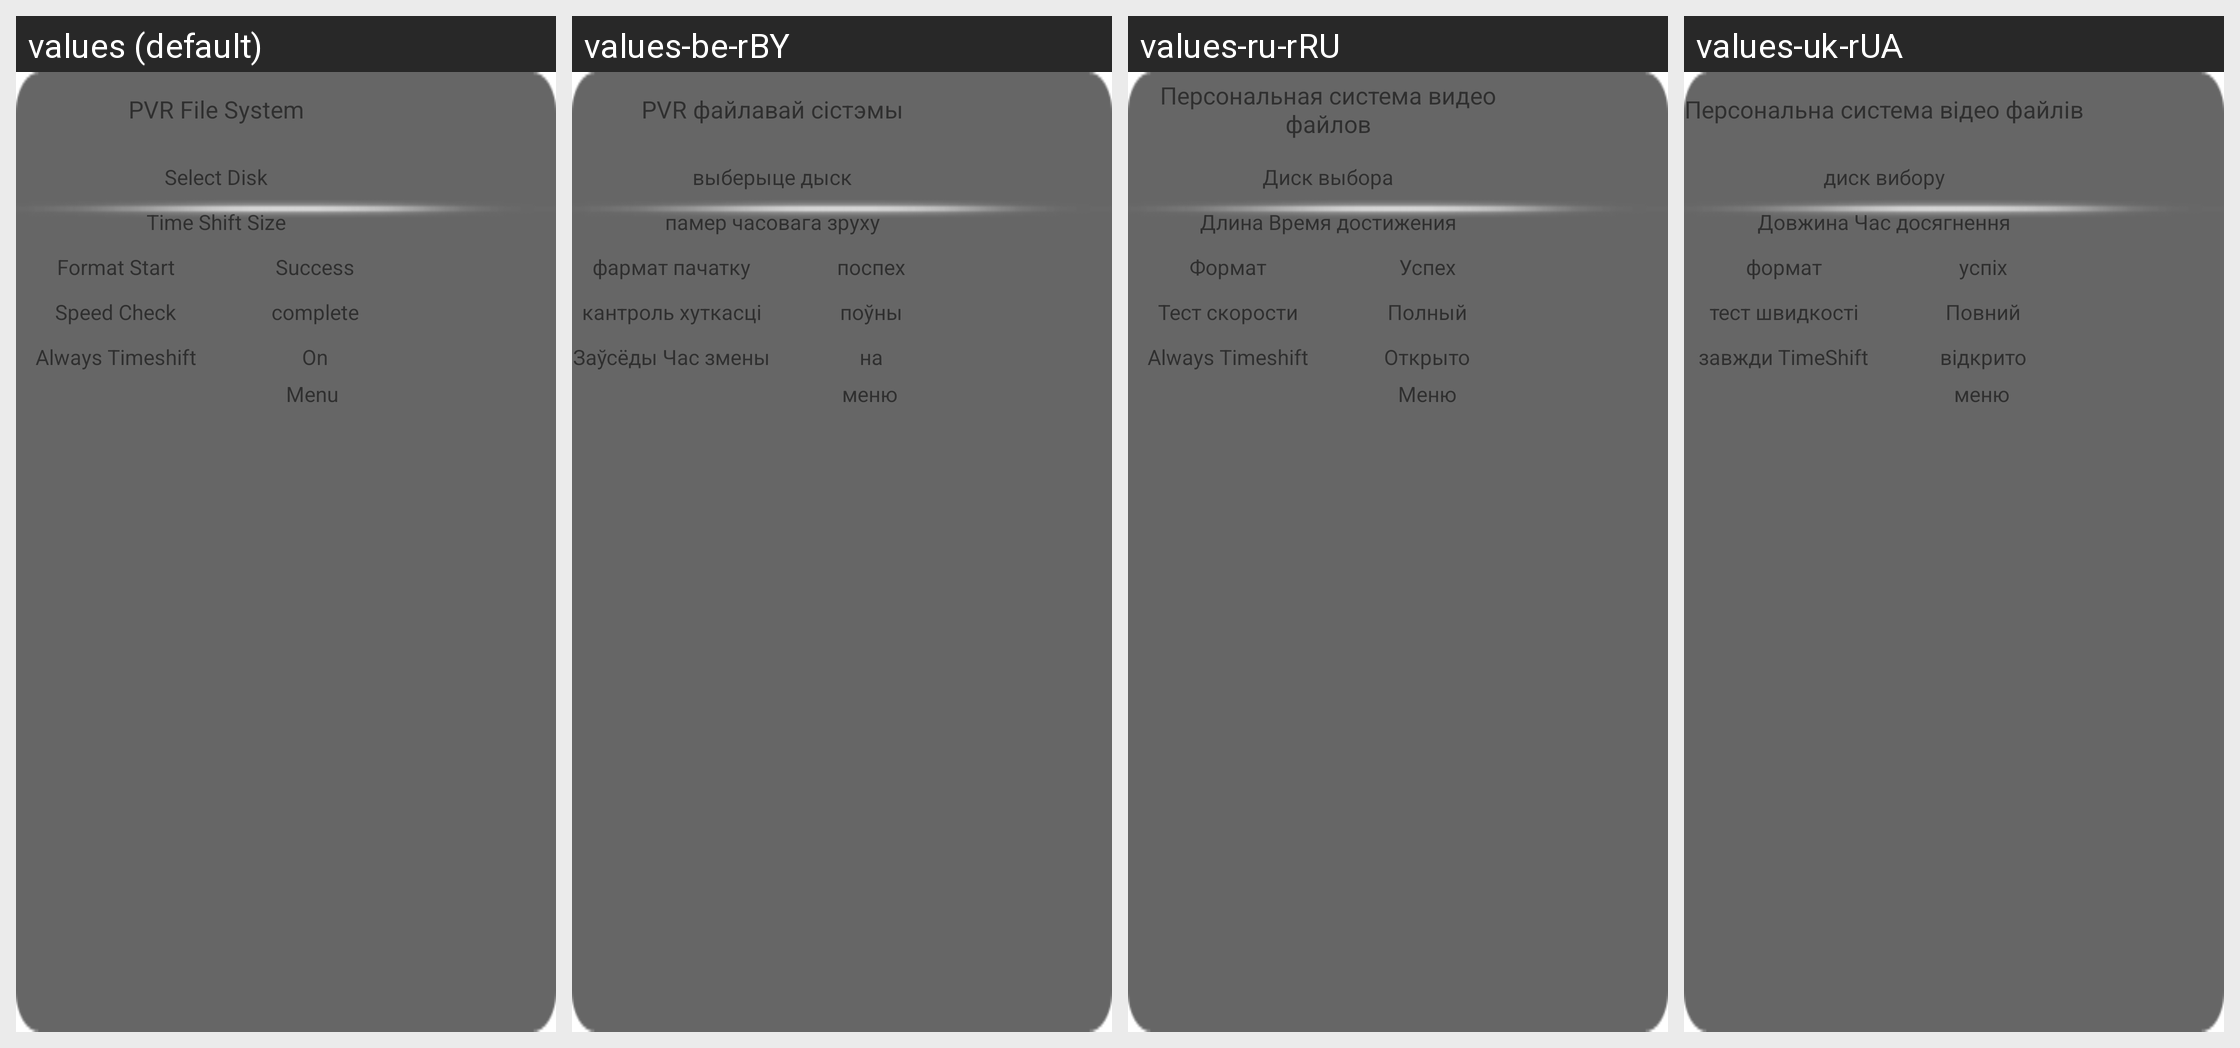

Translations of the strings shown on this Android screen, per locale in the grid:
Android screen res/layout/pvr_file_system.xml rendered under 4 locales, left to right: values (default), values-be-rBY, values-ru-rRU, values-uk-rUA. Device: Nexus 5 (rendered at 1080×1920; each locale shown at half size, 540×960, under a caption strip naming it); theme Theme.MaterialComponents.DayNight.NoActionBar.
Other locales in the repository, not shown: values-ar-rEG, values-en, values-ja-rJP, values-km-rMM, values-lo-rLA, values-ms-rMY, values-th-rTH, values-vi-rVN.
Strings drawn on this screen, with the default value and each locale's value (text and hints the layout hard-codes, and strings that could not be matched under every locale, appear in the picture but are not listed):

str_pvr_file_system_title
  values: PVR File System
  values-be-rBY: PVR файлавай сістэмы
  values-ru-rRU: Персональная система видео файлов
  values-uk-rUA: Персональна система відео файлів

str_pvr_file_system_select_disk
  values: Select Disk
  values-be-rBY: выберыце дыск
  values-ru-rRU: Диск выбора
  values-uk-rUA: диск вибору

str_pvr_file_system_time_shift_size
  values: Time Shift Size
  values-be-rBY: памер часовага зруху
  values-ru-rRU: Длина Время достижения
  values-uk-rUA: Довжина Час досягнення

str_pvr_file_system_format_start
  values: Format Start
  values-be-rBY: фармат пачатку
  values-ru-rRU: Формат
  values-uk-rUA: формат

str_pvr_file_system_format_context
  values: Success
  values-be-rBY: поспех
  values-ru-rRU: Успех
  values-uk-rUA: успіх

str_pvr_file_system_speed_check
  values: Speed Check
  values-be-rBY: кантроль хуткасці
  values-ru-rRU: Тест скорости
  values-uk-rUA: тест швидкості

str_pvr_file_system_speed_context
  values: complete
  values-be-rBY: поўны
  values-ru-rRU: Полный
  values-uk-rUA: Повний

str_pvr_file_system_always_timeshift
  values: Always Timeshift
  values-be-rBY: Заўсёды Час змены
  values-ru-rRU: Always Timeshift
  values-uk-rUA: завжди TimeShift

str_pvr_file_system_always_context
  values: On
  values-be-rBY: на
  values-ru-rRU: Открыто
  values-uk-rUA: відкрито

str_mainmenu_menu
  values: Menu
  values-be-rBY: меню
  values-ru-rRU: Меню
  values-uk-rUA: меню
